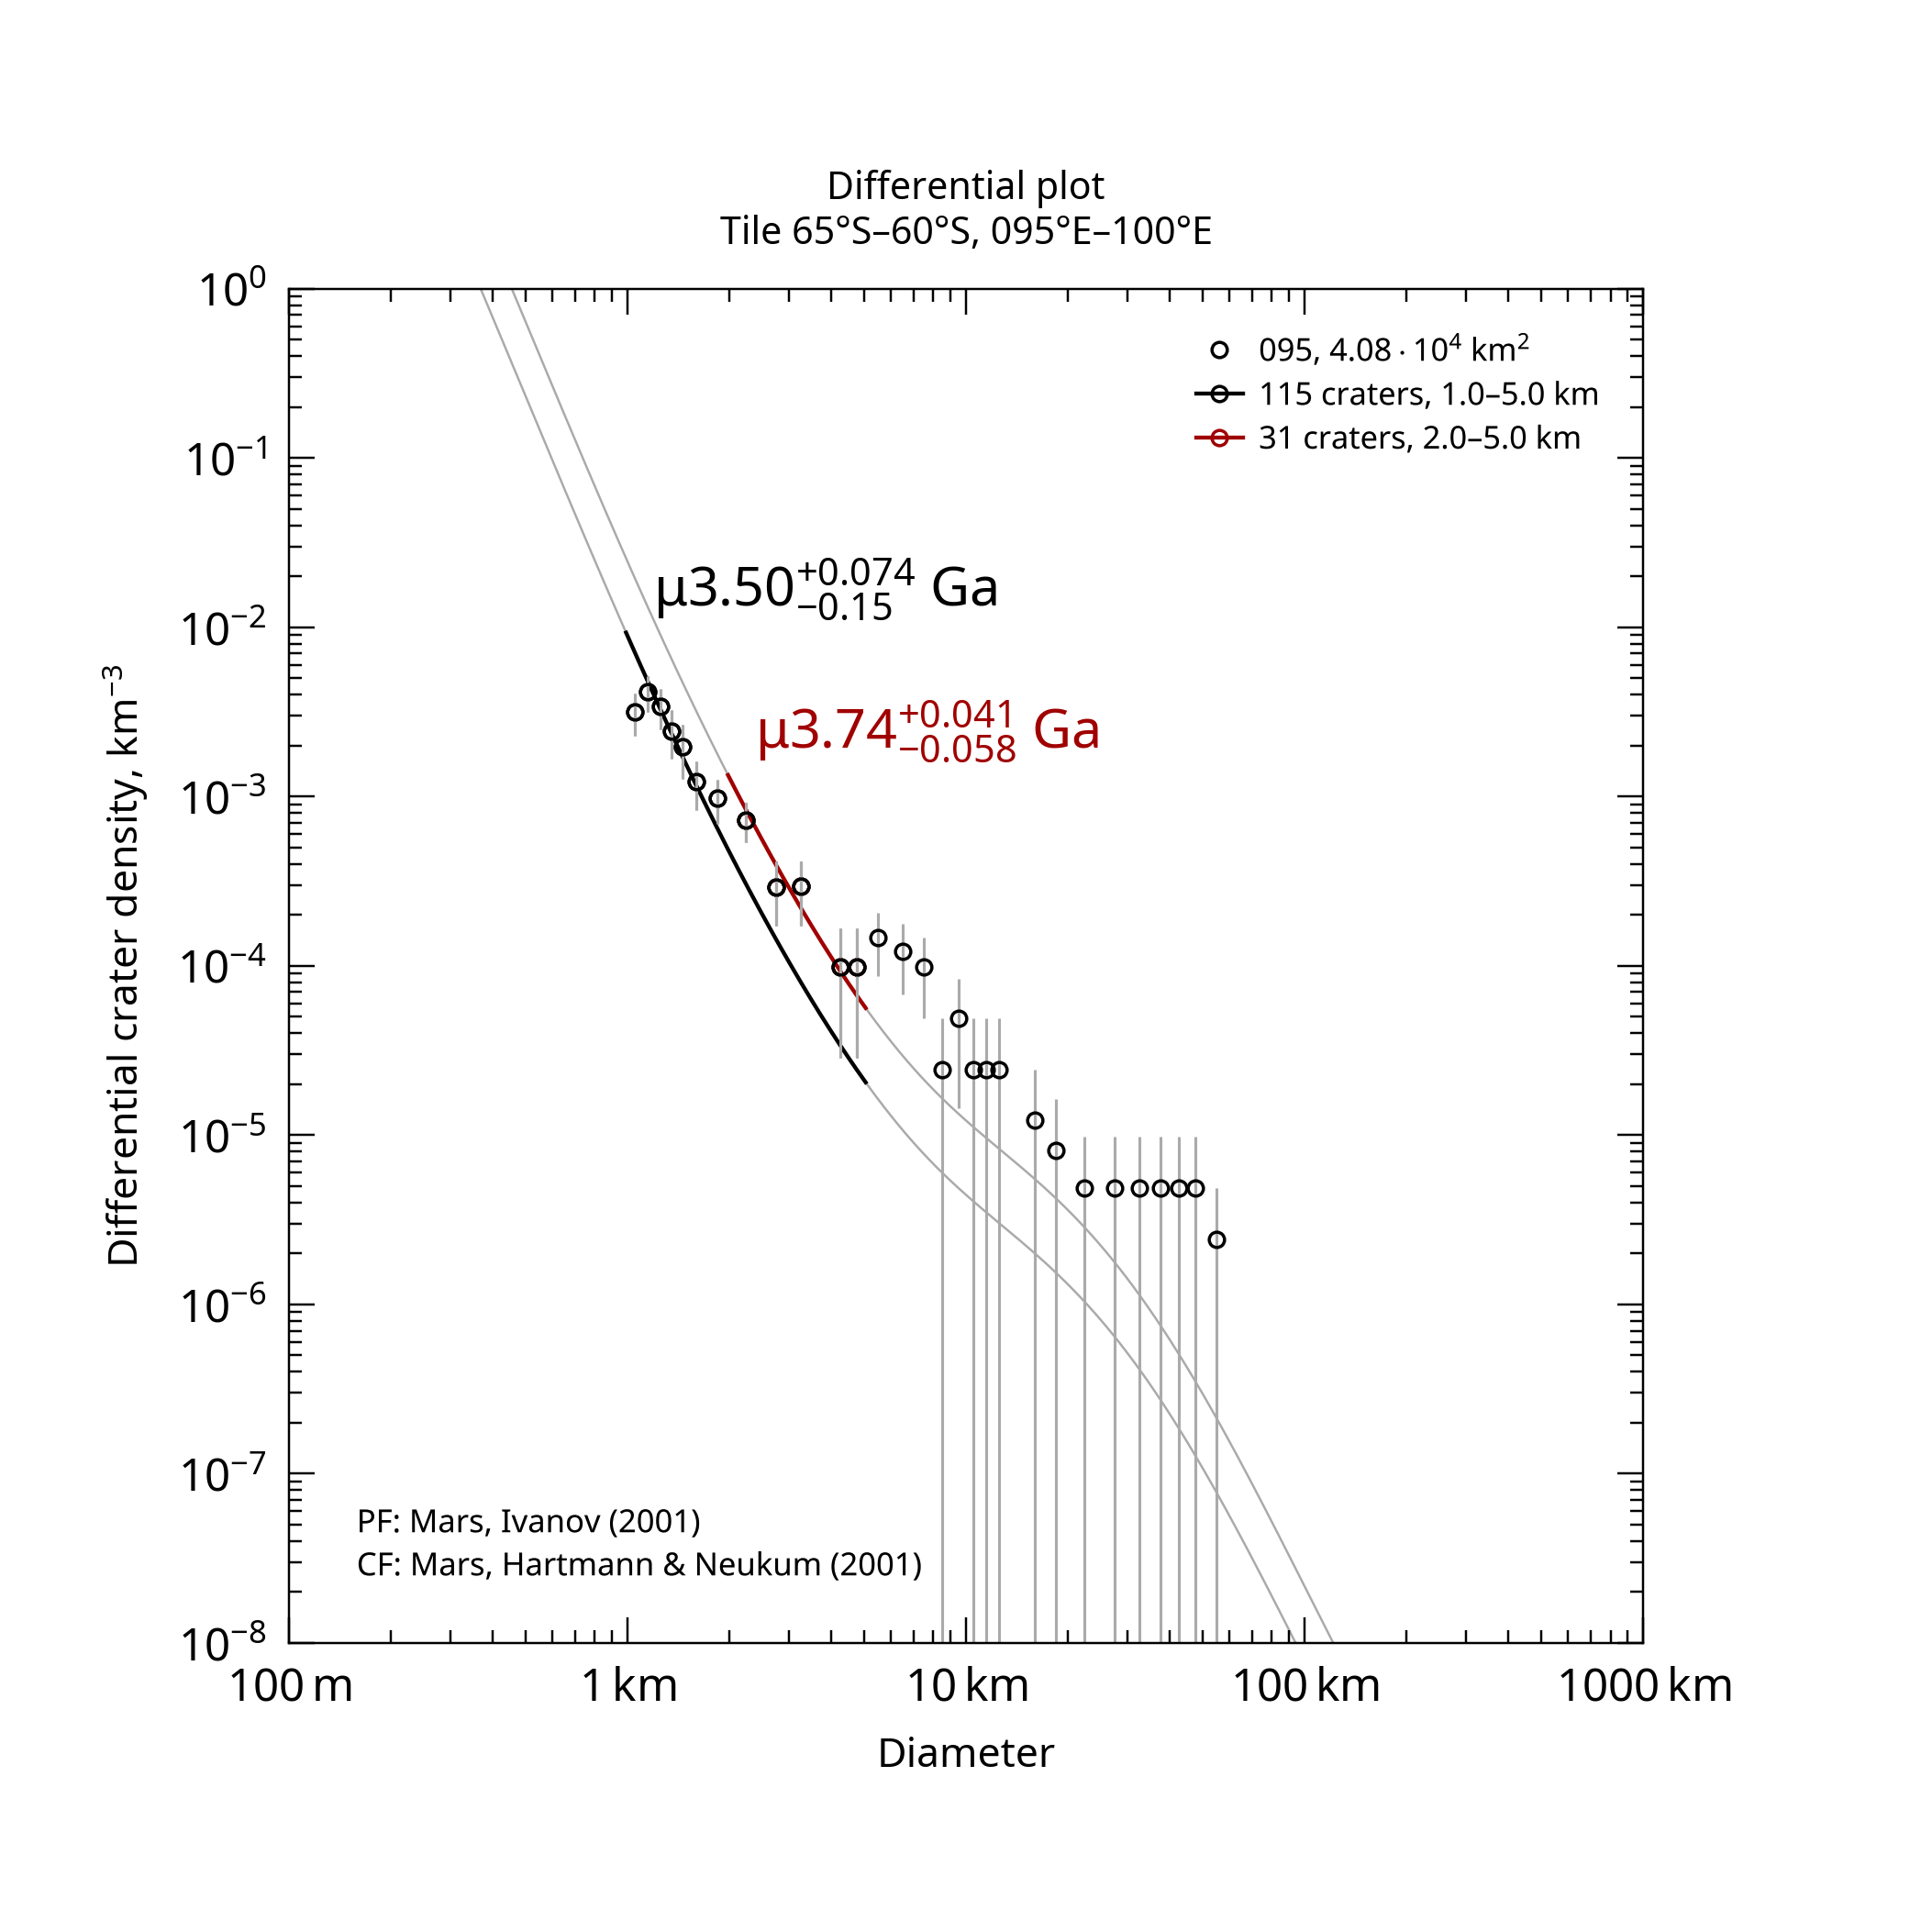

Source data for this figure (header and first rows):
, , , , , , , , , , , , , , , , , , , , Formatted values [paste MathML into Word…
, , , , , , , , , , , , , , , , , , , , , MathML, , Latex
Name, Area, Binning, d_min, d_max, Method, Resurf, N, N_event, Age, Age-, Age+, a0, a0-, a0+, N(1), N(1)-, N(1)+, Source, , Range, Age, N(1), Age
095, 40784, pseudo-log, 1, 5, d-fit, 0, 115.0, 115, 3.5, 3.35, 3.57, -2.556, -2.695, -2.452, 2.78e-03, 2.02e-03, 3.54e-03, tiles_scc/tile_lat-65_lon+095.scc, , 1.0–5.0 km, <math xmlns="http://www.w3.org/1998/Math…, <math xmlns="http://www.w3.org/1998/Math…, $\mu3.50^{+0.074}_{-0.15}$ Ga
095, 40784, pseudo-log, 2, 5, d-fit, 0, 31.0, 31, 3.74, 3.68, 3.78, -2.117, -2.245, -2.019, 7.63e-03, 5.69e-03, 9.58e-03, tiles_scc/tile_lat-65_lon+095.scc, , 2.0–5.0 km, <math xmlns="http://www.w3.org/1998/Math…, <math xmlns="http://www.w3.org/1998/Math…, $\mu3.74^{+0.041}_{-0.058}$ Ga
